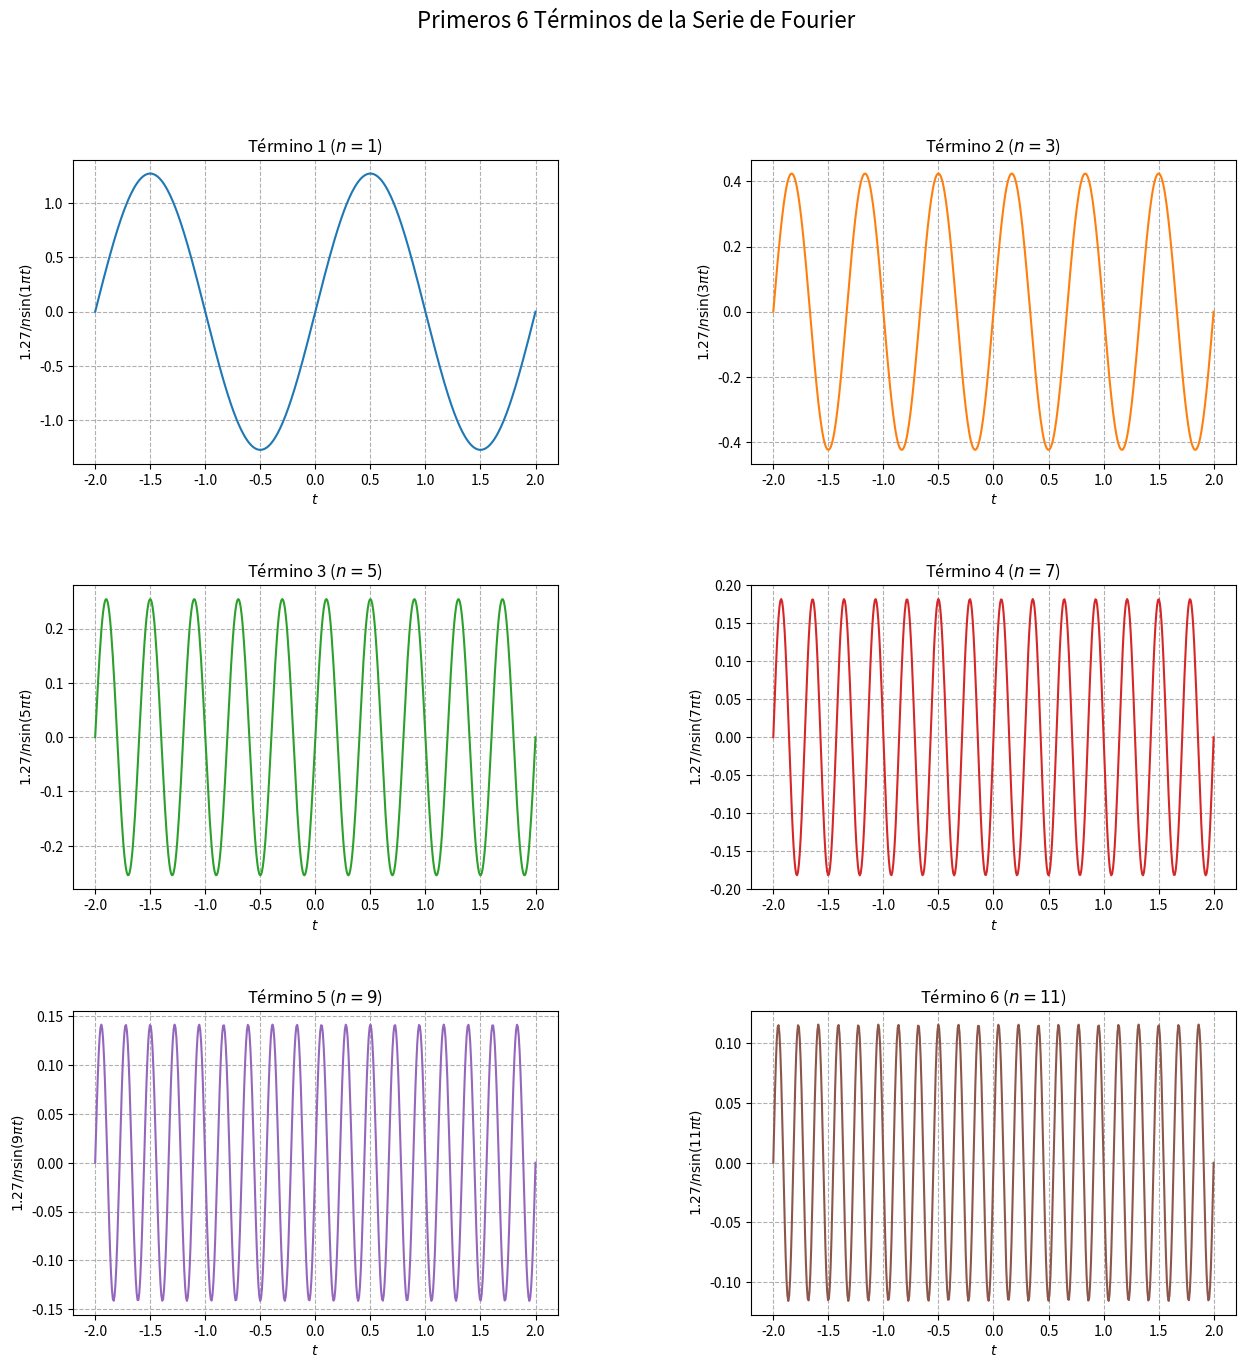
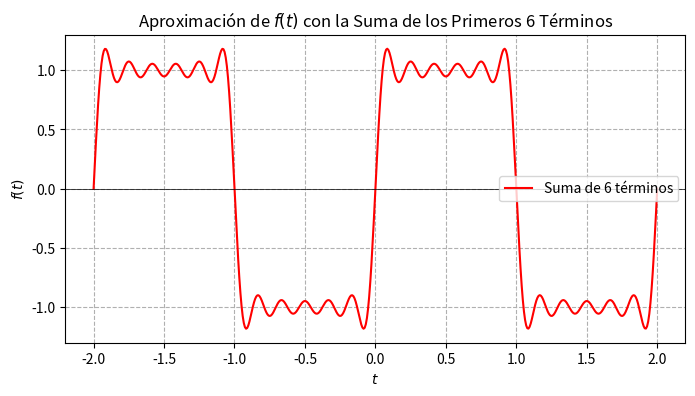
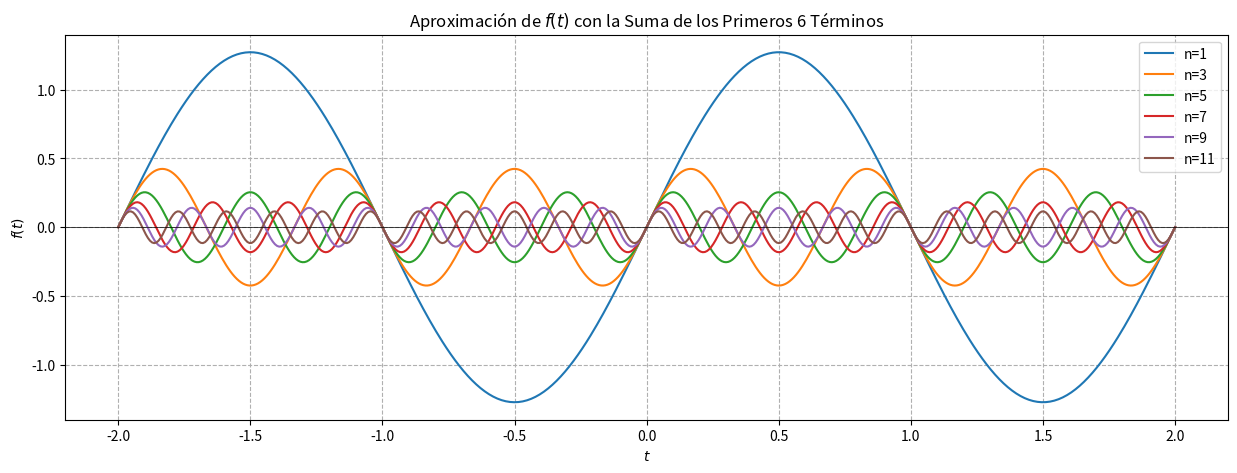

Source code (Python) for these figures, in order:
import numpy as np
import matplotlib.pyplot as plt

t = np.linspace(-2, 2, 500) 
n_values = [1, 3, 5, 7, 9, 11]

# Coeficiente A
A = 4 / np.pi 

fig, axs = plt.subplots(3, 2, figsize=(15, 15))
plt.subplots_adjust(hspace=0.4, wspace=0.4) # espaciado entre subplots

f_t_aproximacion = np.zeros_like(t)

axs_flat = axs.flatten()

# Graficas de cada término
for i, n in enumerate(n_values):
    termino = (A / n) * np.sin(n * np.pi * t)
    f_t_aproximacion += termino
    ax = axs_flat[i]
    ax.plot(t, termino, label=f'n={n}', color=f'C{i}') 
    
    ax.set_title(f'Término {i+1} ($n={n}$)')
    ax.set_xlabel('$t$')
    ax.set_ylabel(f'${A:.2f}/n \\sin({n}\\pi t)$')
    ax.grid(True, linestyle='--')
    
fig.suptitle('Primeros 6 Términos de la Serie de Fourier', fontsize=16)

plt.show()

# Gráfica de la suma de los primeros 6 términos
plt.figure(figsize=(8, 4))
plt.plot(t, f_t_aproximacion, color='red', label='Suma de 6 términos')
plt.title('Aproximación de $f(t)$ con la Suma de los Primeros 6 Términos')
plt.xlabel('$t$')
plt.ylabel('$f(t)$')
plt.grid(True, linestyle='--')
plt.axhline(0, color='black', linewidth=0.5)
plt.legend()
plt.show()

# Grafica de todos los términos juntos en una misma gráfica
plt.figure(figsize=(15, 5))
#plt.plot(t, f_t_aproximacion, color='red', label='Suma de 6 términos')
for i, n in enumerate(n_values):
    termino = (A / n) * np.sin(n * np.pi * t)
    plt.plot(t, termino, label=f'n={n}', color=f'C{i}')
plt.title('Aproximación de $f(t)$ con la Suma de los Primeros 6 Términos')
plt.xlabel('$t$')
plt.ylabel('$f(t)$')
plt.grid(True, linestyle='--')
plt.axhline(0, color='black', linewidth=0.5)
plt.legend()
plt.show()
